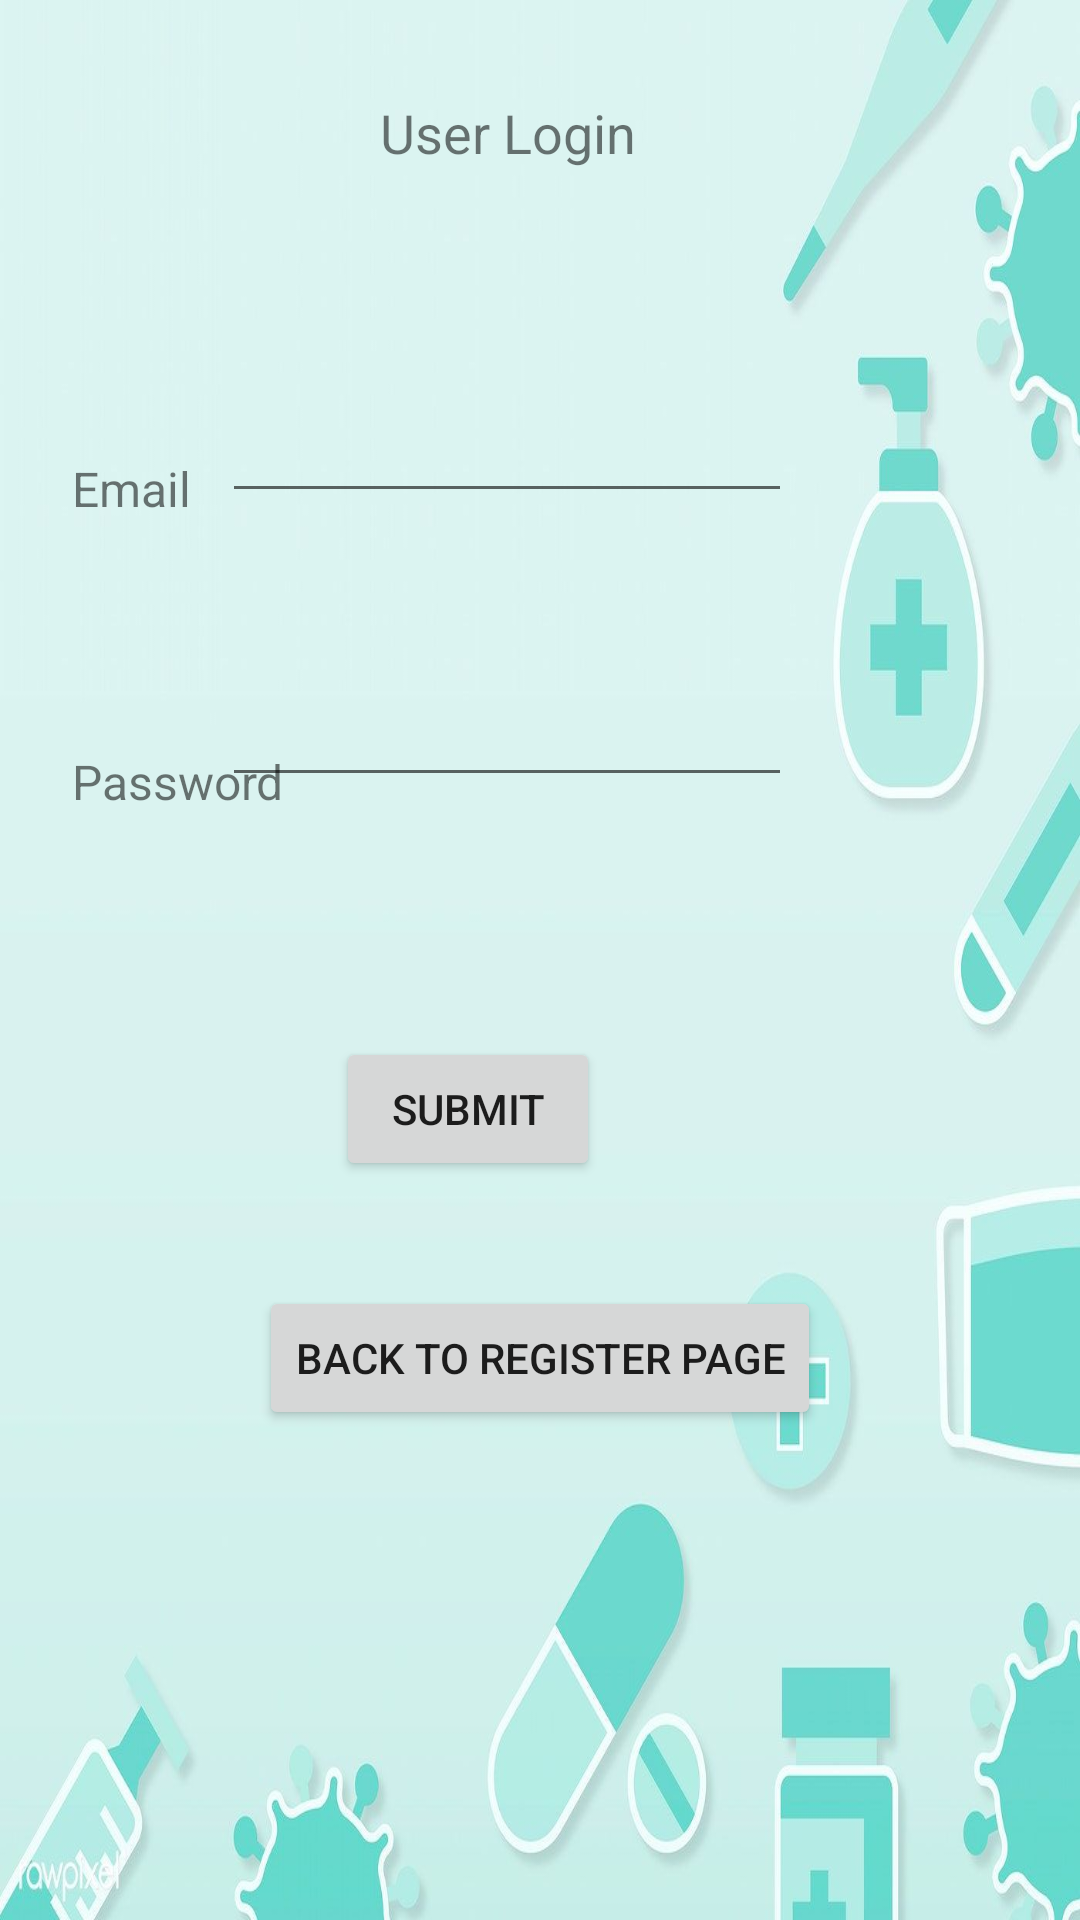

Write the Android layout XML for this screen, with the resource values it uses.
<!-- AndroidManifest.xml: application theme Theme.QRMedicine -->
<!-- res/layout/activity_user_login.xml -->
<?xml version="1.0" encoding="utf-8"?>
<androidx.constraintlayout.widget.ConstraintLayout xmlns:android="http://schemas.android.com/apk/res/android"
    xmlns:app="http://schemas.android.com/apk/res-auto"
    xmlns:tools="http://schemas.android.com/tools"
    android:layout_width="match_parent"
    android:layout_height="match_parent"
    android:background="@drawable/backgroundimg"
    tools:context=".UserLogin">

    <TextView
        android:id="@+id/textView19"
        android:layout_width="wrap_content"
        android:layout_height="wrap_content"
        android:layout_marginTop="32dp"
        android:layout_marginEnd="148dp"
        android:text="User Login"
        android:textSize="18sp"
        app:layout_constraintEnd_toEndOf="parent"
        app:layout_constraintTop_toTopOf="parent" />

    <TextView
        android:id="@+id/textView20"
        android:layout_width="wrap_content"
        android:layout_height="wrap_content"
        android:layout_marginStart="24dp"
        android:layout_marginTop="152dp"
        android:text="Email"
        android:textSize="16sp"
        app:layout_constraintStart_toStartOf="parent"
        app:layout_constraintTop_toTopOf="parent" />

    <TextView
        android:id="@+id/textView21"
        android:layout_width="wrap_content"
        android:layout_height="wrap_content"
        android:layout_marginStart="24dp"
        android:layout_marginTop="76dp"
        android:text="Password"
        android:textSize="16sp"
        app:layout_constraintStart_toStartOf="parent"
        app:layout_constraintTop_toBottomOf="@+id/textView20" />

    <EditText
        android:id="@+id/editText17"
        android:layout_width="wrap_content"
        android:layout_height="wrap_content"
        android:layout_marginTop="76dp"
        android:layout_marginEnd="96dp"
        android:ems="10"
        android:inputType="textEmailAddress"
        android:textSize="16sp"
        app:layout_constraintEnd_toEndOf="parent"
        app:layout_constraintTop_toBottomOf="@+id/textView19" />

    <EditText
        android:id="@+id/editText18"
        android:layout_width="wrap_content"
        android:layout_height="wrap_content"
        android:layout_marginTop="56dp"
        android:layout_marginEnd="96dp"
        android:ems="10"
        android:inputType="textPassword"
        android:textSize="16sp"
        app:layout_constraintEnd_toEndOf="parent"
        app:layout_constraintTop_toBottomOf="@+id/editText17" />

    <Button
        android:id="@+id/button6"
        android:layout_width="wrap_content"
        android:layout_height="wrap_content"
        android:layout_marginTop="80dp"
        android:layout_marginEnd="160dp"
        android:onClick="log"
        android:text="Submit"
        app:layout_constraintEnd_toEndOf="parent"
        app:layout_constraintTop_toBottomOf="@+id/editText18" />

    <Button
        android:id="@+id/button17"
        android:layout_width="wrap_content"
        android:layout_height="wrap_content"
        android:layout_marginTop="35dp"
        android:text="back to register page"
        app:layout_constraintEnd_toEndOf="parent"
        app:layout_constraintStart_toStartOf="parent"
        app:layout_constraintTop_toBottomOf="@+id/button6" />

</androidx.constraintlayout.widget.ConstraintLayout>
<!-- resources referenced by this layout -->
<resources>
  <!-- drawable backgroundimg: jpg bitmap (drawable, 51928 bytes) -->
  <style name="Theme.QRMedicine" parent="Theme.MaterialComponents.DayNight.DarkActionBar">
          
          <item name="colorPrimary">@color/purple_500</item>
          <item name="colorPrimaryVariant">@color/purple_700</item>
          <item name="colorOnPrimary">@color/white</item>
          
          <item name="colorSecondary">@color/teal_200</item>
          <item name="colorSecondaryVariant">@color/teal_700</item>
          <item name="colorOnSecondary">@color/black</item>
          
          <item name="android:statusBarColor" tools:targetApi="l">?attr/colorPrimaryVariant</item>
          
      </style>
  <!-- not gathered from this repository: default colours our renderer supplied (Android Studio template values) -->
  <color name="purple_500">#FF6200EE</color>
  <color name="purple_700">#FF3700B3</color>
  <color name="teal_200">#FF03DAC5</color>
  <color name="teal_700">#FF018786</color>
  <color name="black">#FF000000</color>
  <color name="white">#FFFFFFFF</color>
</resources>
